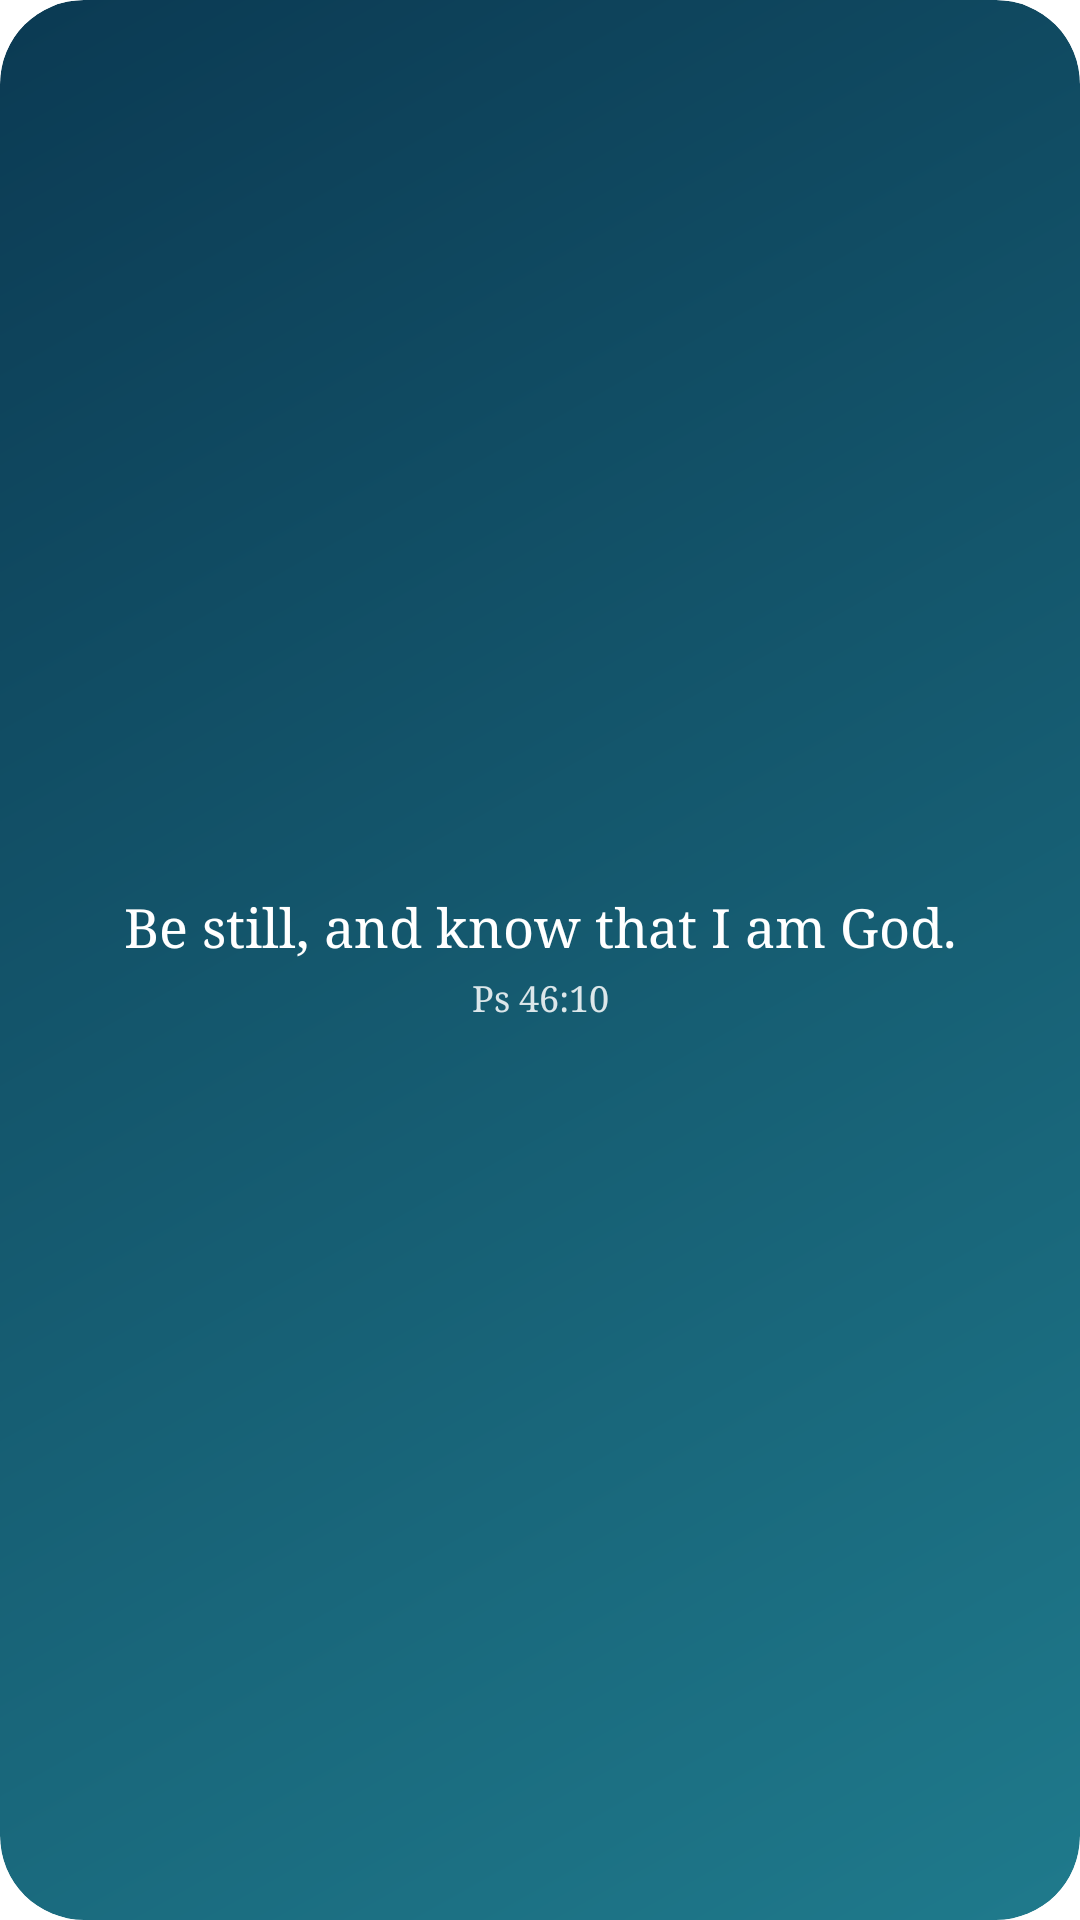

Produce the Android XML layout that renders to this screen, including the resource entries it uses.
<!-- AndroidManifest.xml: fallback theme Theme.MaterialComponents.DayNight.NoActionBar -->
<!-- res/layout/preview_canvas.xml -->
<?xml version="1.0" encoding="utf-8"?>
<LinearLayout xmlns:android="http://schemas.android.com/apk/res/android"
    android:id="@android:id/background"
    android:layout_width="match_parent"
    android:layout_height="match_parent"
    android:background="@drawable/widget_canvas_preview_bg"
    android:clipToOutline="true"
    android:gravity="center"
    android:orientation="vertical"
    android:padding="@dimen/widget_padding">
    <TextView style="@style/WidgetText" android:layout_width="match_parent" android:layout_height="wrap_content"
        android:fontFamily="serif" android:gravity="center" android:maxLines="3" android:text="Be still, and know that I am God."
        android:textColor="#FFFFFF" android:textSize="18sp" />
    <TextView style="@style/WidgetText.Second" android:layout_width="match_parent" android:layout_height="wrap_content"
        android:layout_marginTop="6dp" android:fontFamily="serif" android:gravity="center" android:text="Ps 46:10"
        android:textColor="#D9FFFFFF" />
</LinearLayout>
<!-- resources referenced by this layout -->
<resources>
  <dimen name="widget_padding">14dp</dimen>
  <!-- drawable widget_canvas_preview_bg (drawable) -->
  <?xml version="1.0" encoding="utf-8"?>
  <shape xmlns:android="http://schemas.android.com/apk/res/android" android:shape="rectangle">
      <gradient
          android:angle="315"
          android:endColor="#1F7A8C"
          android:startColor="#0B3A53"
          android:type="linear" />
      <corners android:radius="@dimen/widget_radius" />
  </shape>
  <style name="WidgetText">
          <item name="android:textColor">@color/widget_fg</item>
          <item name="android:textSize">13sp</item>
          <item name="android:maxLines">1</item>
          <item name="android:ellipsize">end</item>
          <item name="android:includeFontPadding">false</item>
      </style>
  <style name="WidgetText.Second">
          <item name="android:textColor">@color/widget_fg2</item>
          <item name="android:textSize">12sp</item>
      </style>
  <dimen name="widget_radius">16dp</dimen>
  <color name="widget_fg">#1D1B20</color>
  <color name="widget_fg2">#5D5866</color>
</resources>
